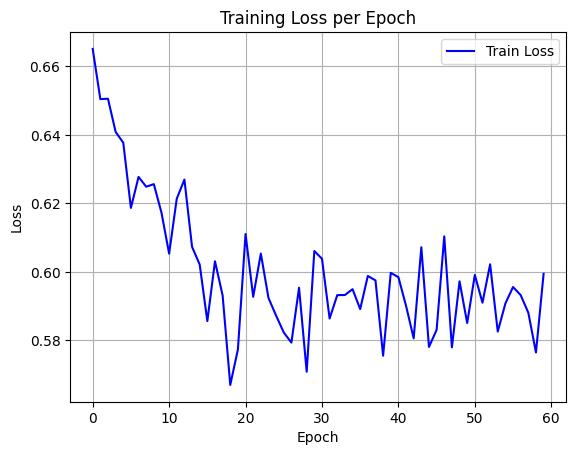

Values plotted in this chart, from the file beside it:
epoch, train_loss
0, 0.6651
1, 0.6505
2, 0.6506
3, 0.6409
4, 0.6377
5, 0.6187
6, 0.6278
7, 0.6249
8, 0.6256
9, 0.6173
10, 0.6054
11, 0.6214
12, 0.627
13, 0.6073
14, 0.6022
15, 0.5856
16, 0.6031
17, 0.5931
18, 0.567
19, 0.5774
20, 0.6111
21, 0.5927
22, 0.6054
23, 0.5924
24, 0.5872
25, 0.5823
26, 0.5794
27, 0.5954
28, 0.5709
29, 0.6061
30, 0.6038
31, 0.5864
32, 0.5932
33, 0.5933
34, 0.595
35, 0.5892
36, 0.5988
37, 0.5975
38, 0.5755
39, 0.5997
40, 0.5985
41, 0.5901
42, 0.5806
43, 0.6072
44, 0.5781
45, 0.5831
46, 0.6104
47, 0.578
48, 0.5973
49, 0.5851
50, 0.5991
51, 0.591
52, 0.6022
53, 0.5826
54, 0.5908
55, 0.5956
56, 0.5932
57, 0.5881
58, 0.5765
59, 0.5995
